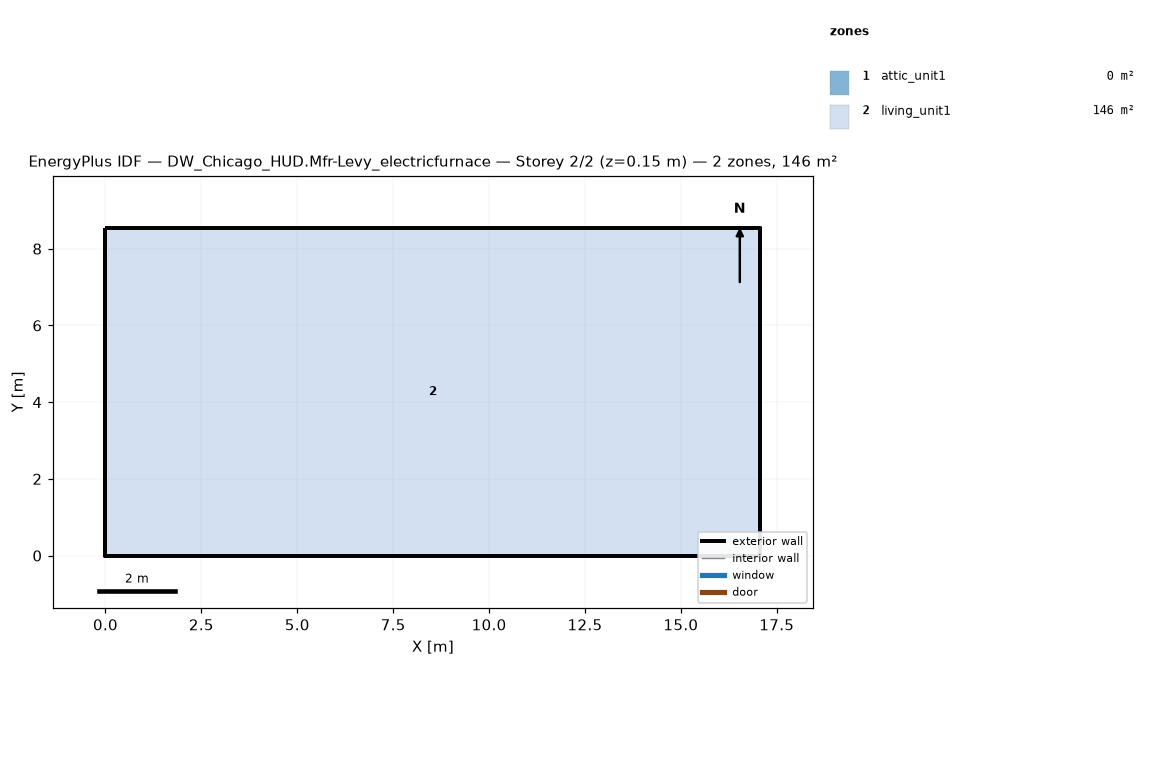
=== STOREY PLAN SPEC (per zone: floor XY polygon, exterior-wall plan segments, windows/doors) ===
zone 1: attic_unit1  (0.0 m²)
  exterior wall: (17.07, 0.00) – (17.07, 8.54) – (17.07, 4.27)  [12.8 m]
  exterior wall: (0.00, 8.54) – (0.00, 0.00) – (0.00, 4.27)  [12.8 m]
zone 2: living_unit1  (145.7 m²)
  floor: (0.00, 0.00) (0.00, 8.54) (17.07, 8.54) (17.07, 0.00)
  exterior wall: (0.00, 0.00) – (17.07, 0.00)  [17.1 m]
  exterior wall: (17.07, 0.00) – (17.07, 8.54)  [8.5 m]
  exterior wall: (17.07, 8.54) – (0.00, 8.54)  [17.1 m]
  exterior wall: (0.00, 8.54) – (0.00, 0.00)  [8.5 m]

=== DERIVED (storey summary) ===
Building: DW_Chicago_HUD.Mfr-Levy_electricfurnace
Storey: 2 of 2  (floor level z = 0.15 m)
Storey gross floor area: 145.7 m²
Zones on this storey: 2
  - attic_unit1: floor 0.0 m²; exterior wall 25.6 m (5.7 m²); WWR 0.0%
  - living_unit1: floor 145.7 m²; exterior wall 51.2 m (117.1 m²); WWR 0.0%
Zone adjacency: (none detected)